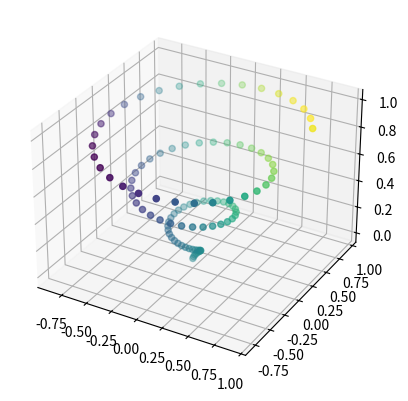

Python code for this plot:
from mpl_toolkits.mplot3d import Axes3D
from matplotlib import pyplot as plt
import numpy as np
fig = plt.figure()
ax = plt.axes(projection='3d')
z = np.linspace(0, 1, 100)
x = z * np.sin(20 * z)
y = z * np.cos(20 * z)
c = x+ y
ax.scatter(x, y, z, c=c)
plt.show()
